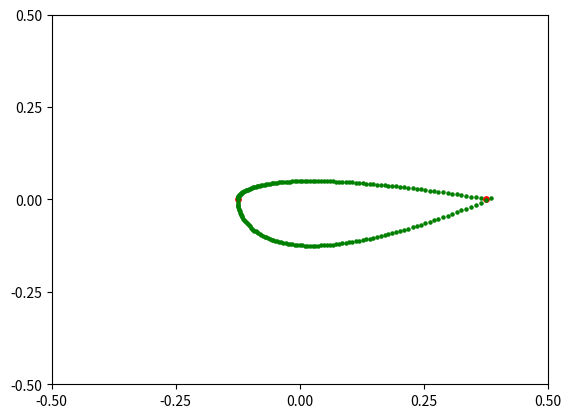

Write the Python code that produced this figure.
import matplotlib.pyplot as plt   # 导入模块 matplotlib.pyplot，并简写成 plt 
import matplotlib.ticker as ticker
import numpy as np                # 导入模块 numpy，并简写成 np

cx=0.
cy=0.
c=0.5     # 轴线长度
t=0.2     # 控制机翼厚度
pivot=0.25  # 机翼俯仰运动的轴心所占轴线的比例
m=100

def drawpart1():
    addred(cx-c*pivot,cy)
    for i in range(1,101):
        xx = (i/m)**2.
        add(cx+c*(xx-pivot),cy+t*c*offset(xx))
    plt.xlim(-0.5,0.5)                          #设置x轴刻度范围
    plt.xticks(np.linspace(-0.5,0.5,7,endpoint=True)) # 设置x轴记号
    plt.ylim(-0.5,0.5)                          #设置y轴刻度范围

def drawpart2():
    addred(cx+c*(1-pivot),cy)
    for i in range(101,1,-1):
        xx = (i/m)**2.
        add(cx+c*(xx-pivot),cy-0.5*c*offset(xx))
    plt.xlim(-0.5,0.5)                          #设置x轴刻度范围
    plt.xticks(np.linspace(-0.5,0.5,5,endpoint=True)) # 设置x轴记号
    plt.ylim(-0.5,0.5)                          #设置y轴刻度范围 
    plt.yticks(np.linspace(-0.5,0.5,5,endpoint=True)) # 设置y轴记号   
def add(x,y):
    plt.scatter(x,y, s=5, color="green") # 绘制小绿点

def addred(x,y):
    plt.scatter(x,y, s=15, color="red") # 绘制小红点

def offset(x):
    return 5*(0.2969*np.sqrt(x)-0.1260*x-0.3516*x**2+0.2843*x**3-0.1015*x**4)
  
drawpart1()
drawpart2()
'''
x = np.linspace(0, 1.5, 500)
A = 0.75*(50/120)*30*(1-np.exp(-20*Time))*np.sin(15.7*Time)      # 曲线 A
B = 0.75*(70/120)*30*(1-np.exp(-20*Time))*np.sin(15.7*Time-0.6981)      # 曲线 B
C = 0.75*30*(1-np.exp(-20*Time))*np.sin(15.7*Time-1.3963)
D = 0.75*30*(1-np.exp(-20*Time))*np.sin(15.7*Time-2.0944)
E = 0.75*(70/120)*30*(1-np.exp(-20*Time))*np.sin(15.7*Time-2.7925)
F = 0.75*(50/120)*30*(1-np.exp(-20*Time))*np.sin(15.7*Time-3.49066)
plt.figure()    # 定义一个图像窗口
plt.plot(Time, A, label="A") # 绘制曲线 A
plt.plot(Time, B, label="B") # 绘制曲线 B
plt.plot(Time, C, label="C")
plt.plot(Time, D, label="D")
plt.plot(Time, E, label="E")
plt.plot(Time, F, label="F")
plt.xlabel("time[s]")
plt.ylabel("locomotion[mm]")
plt.legend(loc='best') # 绘制图例
plt.scatter([1.1], [-3.712027777219703], s=15, color="green") # 绘制小绿点
plt.annotate("t=1.1s", xy=(1.13, 13))   # 绘制旁边的文字t = 1.1s
plt.vlines(1.1, -22.5, 22.5, colors = "black", linewidth=1.5, linestyle="--") # 绘制黑色竖线
'''

plt.show()